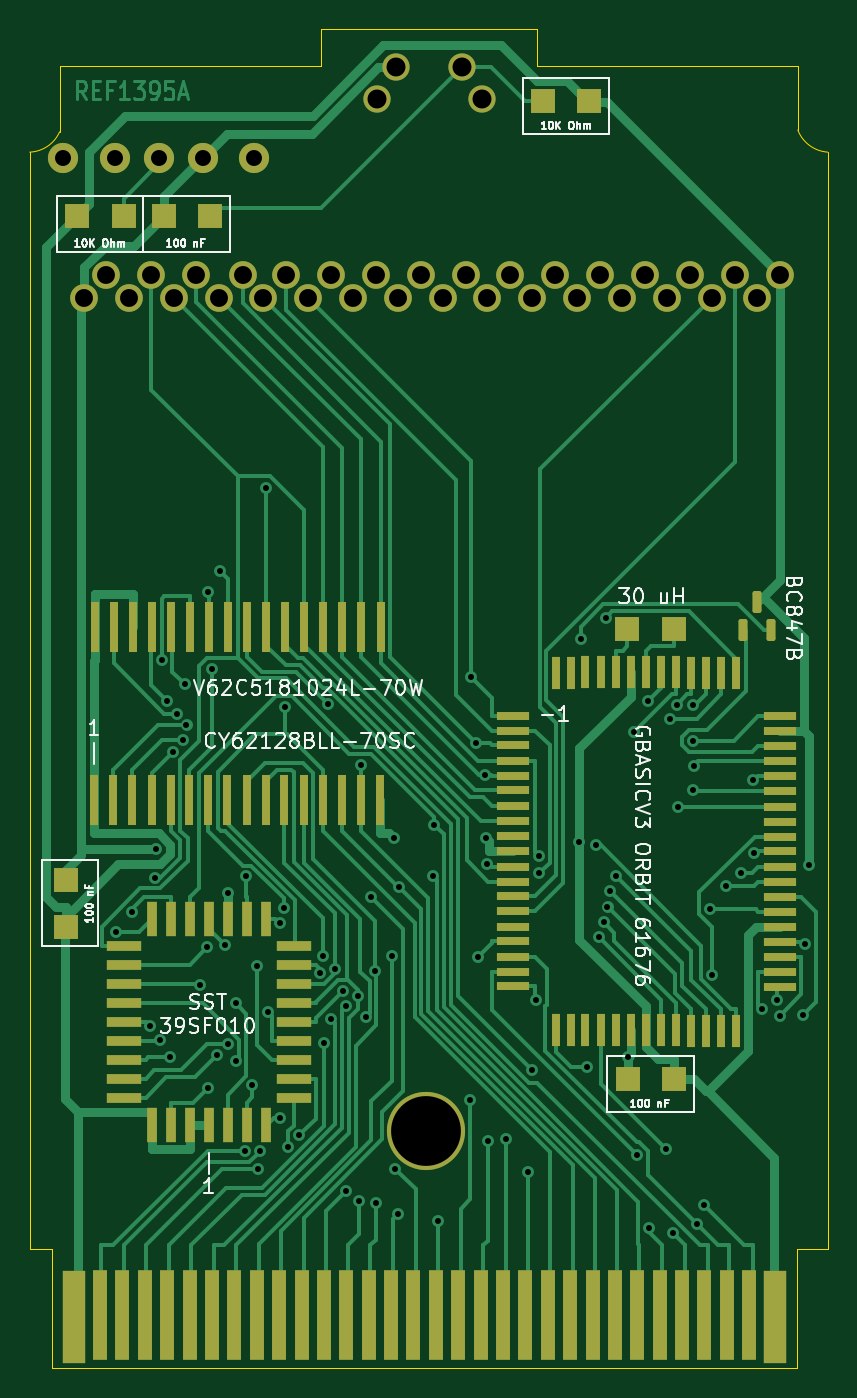
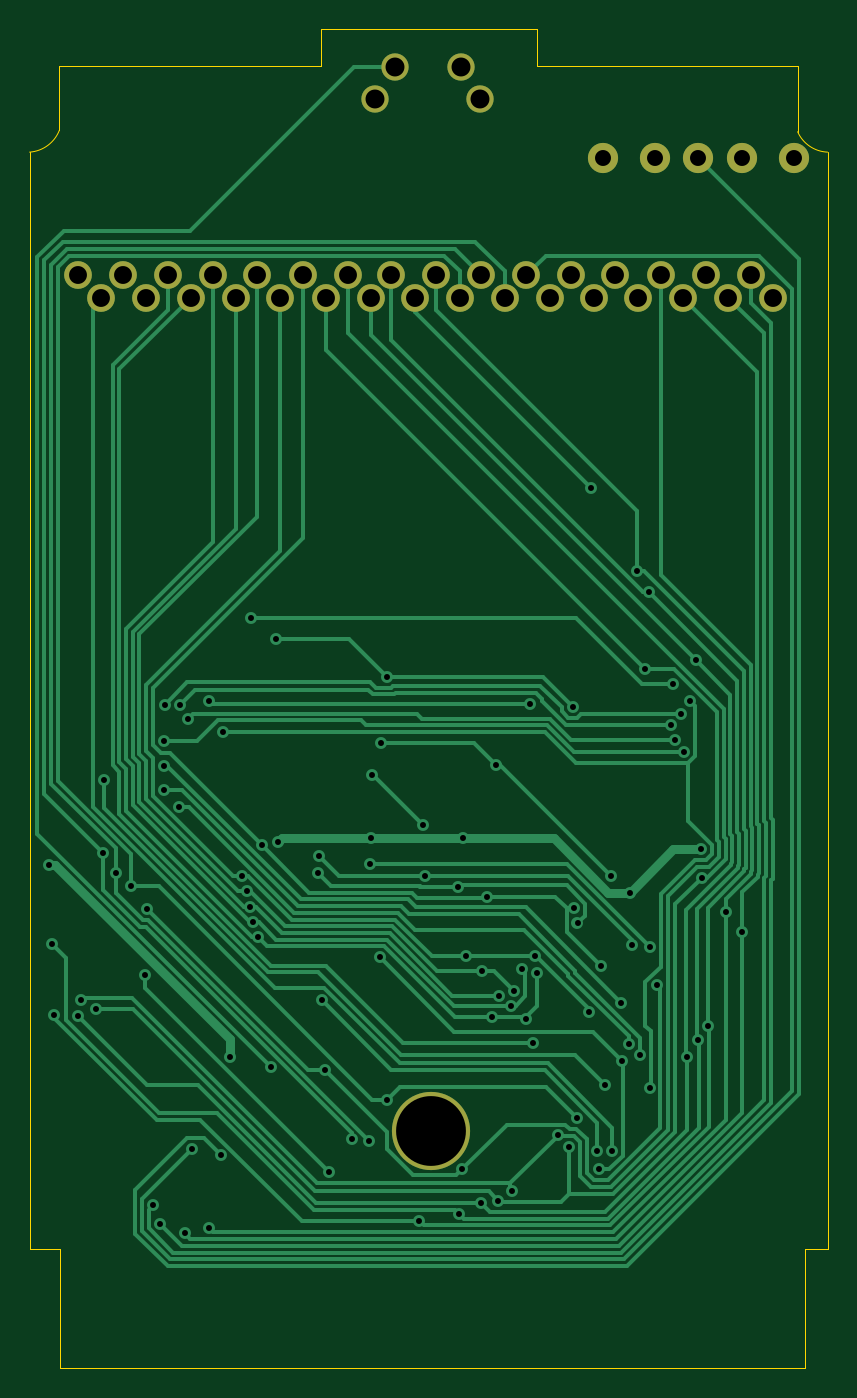
Circuit board: 11 layer files. Board 53.5 x 89.8 mm.
- bottom_copper: REF1395A Optimized-B_Cu.gbr (34449 bytes)
- bottom_mask: REF1395A Optimized-B_Mask.gbr (1772 bytes)
- paste: REF1395A Optimized-B_Paste.gbr (480 bytes)
- bottom_silk: REF1395A Optimized-B_Silkscreen.gbr (481 bytes)
- outline: REF1395A Optimized-Edge_Cuts.gbr (1423 bytes)
- top_copper: REF1395A Optimized-F_Cu.gbr (60767 bytes)
- top_mask: REF1395A Optimized-F_Mask.gbr (7679 bytes)
- paste: REF1395A Optimized-F_Paste.gbr (6375 bytes)
- top_silk: REF1395A Optimized-F_Silkscreen.gbr (35348 bytes)
- drill: REF1395A Optimized-NPTH.drl (289 bytes)
- drill: REF1395A Optimized-PTH.drl (3512 bytes)

=== bottom_copper: REF1395A Optimized-B_Cu.gbr (34449 bytes, source omitted) ===
=== bottom_mask: REF1395A Optimized-B_Mask.gbr ===
%TF.GenerationSoftware,KiCad,Pcbnew,(6.0.2)*%
%TF.CreationDate,2022-09-16T22:12:31-05:00*%
%TF.ProjectId,REF1395A Optimized,52454631-3339-4354-9120-4f7074696d69,rev?*%
%TF.SameCoordinates,Original*%
%TF.FileFunction,Soldermask,Bot*%
%TF.FilePolarity,Negative*%
%FSLAX46Y46*%
G04 Gerber Fmt 4.6, Leading zero omitted, Abs format (unit mm)*
G04 Created by KiCad (PCBNEW (6.0.2)) date 2022-09-16 22:12:31*
%MOMM*%
%LPD*%
G01*
G04 APERTURE LIST*
%ADD10C,5.240000*%
%ADD11C,1.860000*%
%ADD12C,1.830000*%
%ADD13C,2.020000*%
G04 APERTURE END LIST*
D10*
%TO.C,REF\u002A\u002A*%
X146580000Y-126866000D03*
%TD*%
D11*
%TO.C,J2*%
X170263800Y-69521000D03*
X168717300Y-71029000D03*
X167248900Y-69520900D03*
X165700800Y-71027000D03*
X164230800Y-69521000D03*
X162684800Y-71029000D03*
X161216400Y-69520900D03*
X159666800Y-71028000D03*
X158240800Y-69522000D03*
X156692000Y-71029000D03*
X155183900Y-69520900D03*
X153631800Y-71029000D03*
X152167600Y-69520900D03*
X150617800Y-71029000D03*
X149231800Y-69520000D03*
X147680800Y-71030000D03*
X146210800Y-69521000D03*
X144665800Y-71028000D03*
X143196800Y-69522000D03*
X141648800Y-71030000D03*
X140180800Y-69520000D03*
X138635800Y-71028000D03*
X137202800Y-69519000D03*
X135658800Y-71029000D03*
X134267800Y-69524000D03*
X132716800Y-71027000D03*
X131171800Y-69522000D03*
X129664800Y-71029000D03*
X128157800Y-69522000D03*
X126650800Y-71037000D03*
X125135800Y-69522000D03*
X123632300Y-71029000D03*
%TD*%
D12*
%TO.C,SW1*%
X143279000Y-57730000D03*
X144552000Y-55587000D03*
X149003000Y-55547000D03*
X150309000Y-57730000D03*
%TD*%
D13*
%TO.C,J3*%
X125709000Y-61703000D03*
X128682000Y-61706000D03*
X131585000Y-61705000D03*
X122252000Y-61705000D03*
X135034000Y-61707000D03*
%TD*%
M02*

=== paste: REF1395A Optimized-B_Paste.gbr ===
%TF.GenerationSoftware,KiCad,Pcbnew,(6.0.2)*%
%TF.CreationDate,2022-09-16T22:12:31-05:00*%
%TF.ProjectId,REF1395A Optimized,52454631-3339-4354-9120-4f7074696d69,rev?*%
%TF.SameCoordinates,Original*%
%TF.FileFunction,Paste,Bot*%
%TF.FilePolarity,Positive*%
%FSLAX46Y46*%
G04 Gerber Fmt 4.6, Leading zero omitted, Abs format (unit mm)*
G04 Created by KiCad (PCBNEW (6.0.2)) date 2022-09-16 22:12:31*
%MOMM*%
%LPD*%
G01*
G04 APERTURE LIST*
G04 APERTURE END LIST*
M02*

=== bottom_silk: REF1395A Optimized-B_Silkscreen.gbr ===
%TF.GenerationSoftware,KiCad,Pcbnew,(6.0.2)*%
%TF.CreationDate,2022-09-16T22:12:31-05:00*%
%TF.ProjectId,REF1395A Optimized,52454631-3339-4354-9120-4f7074696d69,rev?*%
%TF.SameCoordinates,Original*%
%TF.FileFunction,Legend,Bot*%
%TF.FilePolarity,Positive*%
%FSLAX46Y46*%
G04 Gerber Fmt 4.6, Leading zero omitted, Abs format (unit mm)*
G04 Created by KiCad (PCBNEW (6.0.2)) date 2022-09-16 22:12:31*
%MOMM*%
%LPD*%
G01*
G04 APERTURE LIST*
G04 APERTURE END LIST*
M02*

=== outline: REF1395A Optimized-Edge_Cuts.gbr ===
%TF.GenerationSoftware,KiCad,Pcbnew,(6.0.2)*%
%TF.CreationDate,2022-09-16T22:12:31-05:00*%
%TF.ProjectId,REF1395A Optimized,52454631-3339-4354-9120-4f7074696d69,rev?*%
%TF.SameCoordinates,Original*%
%TF.FileFunction,Profile,NP*%
%FSLAX46Y46*%
G04 Gerber Fmt 4.6, Leading zero omitted, Abs format (unit mm)*
G04 Created by KiCad (PCBNEW (6.0.2)) date 2022-09-16 22:12:31*
%MOMM*%
%LPD*%
G01*
G04 APERTURE LIST*
%TA.AperFunction,Profile*%
%ADD10C,0.002000*%
%TD*%
G04 APERTURE END LIST*
D10*
X171425200Y-134784200D02*
X173475200Y-134785200D01*
X171477000Y-55533200D02*
X171477000Y-59800000D01*
X139505200Y-53034200D02*
X139505200Y-55534200D01*
X171477000Y-59800000D02*
G75*
G03*
X173475200Y-61284200I2161723J823157D01*
G01*
X171425200Y-142784200D02*
X121515200Y-142784200D01*
X121515200Y-134784200D02*
X120005200Y-134784200D01*
X139505200Y-55534200D02*
X122005200Y-55534200D01*
X121515200Y-142784200D02*
X121515200Y-134784200D01*
X171425200Y-142784200D02*
X171425200Y-134784200D01*
X173475200Y-61284200D02*
X173475200Y-134785200D01*
X122005200Y-55534200D02*
X122005200Y-59921200D01*
X120005200Y-134784200D02*
X120005200Y-61284200D01*
X153975200Y-55534200D02*
X153975200Y-53034200D01*
X171477000Y-55533200D02*
X153975200Y-55534200D01*
X139505200Y-53034200D02*
X153975200Y-53034200D01*
X120005200Y-61284200D02*
G75*
G03*
X122005200Y-59921200I-94875J2288067D01*
G01*
M02*

=== top_copper: REF1395A Optimized-F_Cu.gbr (60767 bytes, source omitted) ===
=== top_mask: REF1395A Optimized-F_Mask.gbr (7679 bytes, source omitted) ===
=== paste: REF1395A Optimized-F_Paste.gbr ===
%TF.GenerationSoftware,KiCad,Pcbnew,(6.0.2)*%
%TF.CreationDate,2022-09-16T22:12:31-05:00*%
%TF.ProjectId,REF1395A Optimized,52454631-3339-4354-9120-4f7074696d69,rev?*%
%TF.SameCoordinates,Original*%
%TF.FileFunction,Paste,Top*%
%TF.FilePolarity,Positive*%
%FSLAX46Y46*%
G04 Gerber Fmt 4.6, Leading zero omitted, Abs format (unit mm)*
G04 Created by KiCad (PCBNEW (6.0.2)) date 2022-09-16 22:12:31*
%MOMM*%
%LPD*%
G01*
G04 APERTURE LIST*
G04 Aperture macros list*
%AMRoundRect*
0 Rectangle with rounded corners*
0 $1 Rounding radius*
0 $2 $3 $4 $5 $6 $7 $8 $9 X,Y pos of 4 corners*
0 Add a 4 corners polygon primitive as box body*
4,1,4,$2,$3,$4,$5,$6,$7,$8,$9,$2,$3,0*
0 Add four circle primitives for the rounded corners*
1,1,$1+$1,$2,$3*
1,1,$1+$1,$4,$5*
1,1,$1+$1,$6,$7*
1,1,$1+$1,$8,$9*
0 Add four rect primitives between the rounded corners*
20,1,$1+$1,$2,$3,$4,$5,0*
20,1,$1+$1,$4,$5,$6,$7,0*
20,1,$1+$1,$6,$7,$8,$9,0*
20,1,$1+$1,$8,$9,$2,$3,0*%
G04 Aperture macros list end*
%ADD10R,2.220000X0.600000*%
%ADD11R,0.600000X2.220000*%
%ADD12RoundRect,0.150000X0.150000X-0.587500X0.150000X0.587500X-0.150000X0.587500X-0.150000X-0.587500X0*%
%ADD13R,0.600000X3.420000*%
%ADD14R,1.670000X1.670000*%
%ADD15R,1.500000X6.250000*%
%ADD16R,1.000000X6.000000*%
%ADD17R,0.650000X2.300000*%
%ADD18R,2.300000X0.650000*%
G04 APERTURE END LIST*
D10*
%TO.C,U3*%
X152398000Y-99056000D03*
X152400000Y-100047000D03*
X152399000Y-101037000D03*
X152400000Y-102074000D03*
X152398000Y-103066000D03*
X152395000Y-104054000D03*
X152396000Y-105125000D03*
X152398000Y-106119000D03*
X152399000Y-107110000D03*
X152399000Y-108105000D03*
X152400000Y-109177000D03*
X152401000Y-110166000D03*
X152400000Y-111162000D03*
X152400000Y-112151000D03*
X152399000Y-113186000D03*
X152403000Y-114178000D03*
X152401000Y-115209000D03*
X152400000Y-116199000D03*
X152399000Y-117193000D03*
D11*
X155256000Y-120132000D03*
X156249000Y-120129000D03*
X157241000Y-120129000D03*
X158271000Y-120131000D03*
X159264000Y-120129000D03*
X160296000Y-120130000D03*
X161289000Y-120130000D03*
X162321000Y-120130000D03*
X163313000Y-120128000D03*
X164345000Y-120169000D03*
X165297000Y-120169000D03*
X166330000Y-120170000D03*
X167322000Y-120168000D03*
D10*
X170253000Y-117230000D03*
X170258000Y-116242000D03*
X170257000Y-115249000D03*
X170258000Y-114216000D03*
X170257000Y-113223000D03*
X170259000Y-112191000D03*
X170256000Y-111199000D03*
X170259000Y-110207000D03*
X170262000Y-109216000D03*
X170255000Y-108144000D03*
X170257000Y-107152000D03*
X170258000Y-106162000D03*
X170260000Y-105165000D03*
X170259000Y-104095000D03*
X170258000Y-103105000D03*
X170259000Y-102109000D03*
X170258000Y-101079000D03*
X170258000Y-100082000D03*
X170258000Y-99093000D03*
D11*
X167324000Y-96197000D03*
X166328000Y-96197000D03*
X165297000Y-96197000D03*
X164341000Y-96197000D03*
X163313000Y-96157000D03*
X162321000Y-96158000D03*
X161288000Y-96158000D03*
X160296000Y-96158000D03*
X159265000Y-96158000D03*
X158273000Y-96157000D03*
X157241000Y-96157000D03*
X156250000Y-96159000D03*
X155256000Y-96159000D03*
%TD*%
D12*
%TO.C,Q1*%
X167791000Y-93336500D03*
X169691000Y-93336500D03*
X168741000Y-91461500D03*
%TD*%
D13*
%TO.C,U2*%
X124317500Y-104723000D03*
X125588500Y-104723000D03*
X126858500Y-104723000D03*
X128163500Y-104720000D03*
X129438500Y-104720000D03*
X130703500Y-104720000D03*
X131978500Y-104720000D03*
X133249500Y-104720000D03*
X134554500Y-104720000D03*
X135825500Y-104720000D03*
X137053500Y-104720000D03*
X138360500Y-104720000D03*
X139641500Y-104720000D03*
X140907500Y-104719000D03*
X142172500Y-104719000D03*
X143480500Y-104719000D03*
X143522500Y-93089000D03*
X142216500Y-93087000D03*
X140941500Y-93100000D03*
X139676500Y-93090000D03*
X138401500Y-93094000D03*
X137099500Y-93094000D03*
X135866500Y-93094000D03*
X134590500Y-93094000D03*
X133288500Y-93091000D03*
X132017500Y-93091000D03*
X130744500Y-93093000D03*
X129474500Y-93093000D03*
X128210500Y-93093000D03*
X126899500Y-93093000D03*
X125621500Y-93094000D03*
X124356500Y-93094000D03*
%TD*%
D14*
%TO.C,C1*%
X122415000Y-110053000D03*
X122424000Y-113184000D03*
%TD*%
D15*
%TO.C,J1*%
X122965484Y-139372200D03*
D16*
X124715742Y-139247200D03*
X126216000Y-139247200D03*
X127716258Y-139247200D03*
X129216516Y-139247200D03*
X130716774Y-139247200D03*
X132217032Y-139247200D03*
X133717290Y-139247200D03*
X135217548Y-139247200D03*
X136717806Y-139247200D03*
X138218064Y-139247200D03*
X139718322Y-139247200D03*
X141218580Y-139247200D03*
X142718838Y-139247200D03*
X144219096Y-139247200D03*
X145719354Y-139247200D03*
X147219612Y-139247200D03*
X148719870Y-139247200D03*
X150220128Y-139247200D03*
X151720386Y-139247200D03*
X153220644Y-139247200D03*
X154720902Y-139247200D03*
X156221160Y-139247200D03*
X157721418Y-139247200D03*
X159221676Y-139247200D03*
X160721934Y-139247200D03*
X162222192Y-139247200D03*
X163722450Y-139247200D03*
X165222708Y-139247200D03*
X166722966Y-139247200D03*
X168223224Y-139247200D03*
D15*
X169973484Y-139372200D03*
%TD*%
D14*
%TO.C,R2*%
X154384000Y-57833000D03*
X157515000Y-57824000D03*
%TD*%
%TO.C,C3*%
X128968000Y-65551000D03*
X132099000Y-65542000D03*
%TD*%
%TO.C,I1*%
X163189000Y-93228000D03*
X160058000Y-93237000D03*
%TD*%
%TO.C,R1*%
X126313500Y-65553500D03*
X123182500Y-65562500D03*
%TD*%
D17*
%TO.C,U1*%
X131994000Y-126465000D03*
X133266000Y-126467000D03*
X134535000Y-126466000D03*
X135805000Y-126466000D03*
D18*
X137695000Y-124645000D03*
X137695000Y-123376000D03*
X137693000Y-122105000D03*
X137694000Y-120835000D03*
X137695000Y-119569000D03*
X137696000Y-118296000D03*
X137694000Y-117025000D03*
X137696000Y-115758000D03*
X137693000Y-114488000D03*
D17*
X135802000Y-112664000D03*
X134533000Y-112667000D03*
X133264000Y-112663000D03*
X131995000Y-112664000D03*
X130727000Y-112664000D03*
X129454000Y-112663000D03*
X128183000Y-112664000D03*
D18*
X126293000Y-114482000D03*
X126293000Y-115758000D03*
X126293000Y-117023000D03*
X126297000Y-118299000D03*
X126292000Y-119563000D03*
X126299000Y-120836000D03*
X126298000Y-122104000D03*
X126298000Y-123376000D03*
X126297000Y-124647000D03*
D17*
X128185000Y-126463000D03*
X129453000Y-126463000D03*
X130725000Y-126468000D03*
%TD*%
D14*
%TO.C,C2*%
X163207000Y-123412000D03*
X160076000Y-123421000D03*
%TD*%
M02*

=== top_silk: REF1395A Optimized-F_Silkscreen.gbr (35348 bytes, source omitted) ===
=== drill: REF1395A Optimized-NPTH.drl ===
M48
; DRILL file {KiCad (6.0.2)} date Fri Sep 16 22:12:33 2022
; FORMAT={-:-/ absolute / metric / decimal}
; #@! TF.CreationDate,2022-09-16T22:12:33-05:00
; #@! TF.GenerationSoftware,Kicad,Pcbnew,(6.0.2)
; #@! TF.FileFunction,NonPlated,1,2,NPTH
FMAT,2
METRIC
%
G90
G05
T0
M30

=== drill: REF1395A Optimized-PTH.drl ===
M48
; DRILL file {KiCad (6.0.2)} date Fri Sep 16 22:12:33 2022
; FORMAT={-:-/ absolute / metric / decimal}
; #@! TF.CreationDate,2022-09-16T22:12:33-05:00
; #@! TF.GenerationSoftware,Kicad,Pcbnew,(6.0.2)
; #@! TF.FileFunction,Plated,1,2,PTH
FMAT,2
METRIC
; #@! TA.AperFunction,Plated,PTH,ViaDrill
T1C0.400
; #@! TA.AperFunction,Plated,PTH,ComponentDrill
T2C1.070
; #@! TA.AperFunction,Plated,PTH,ComponentDrill
T3C1.200
; #@! TA.AperFunction,Plated,PTH,ComponentDrill
T4C1.270
; #@! TA.AperFunction,Plated,PTH,ComponentDrill
T5C4.680
%
G90
G05
T1
X125.75Y-113.528
X126.835Y-112.194
X128.043Y-119.842
X128.425Y-109.908
X128.463Y-108.007
X128.704Y-120.795
X128.843Y-95.338
X129.213Y-98.08
X129.401Y-121.926
X129.622Y-101.466
X129.843Y-98.924
X130.255Y-100.675
X130.374Y-96.898
X130.507Y-99.674
X131.4Y-117.116
X131.911Y-114.581
X131.927Y-124.035
X131.977Y-90.775
X132.207Y-95.951
X132.575Y-121.795
X132.748Y-89.339
X133.094Y-114.451
X133.264Y-110.909
X133.314Y-121.06
X133.797Y-122.169
X133.824Y-118.326
X134.421Y-128.242
X134.515Y-109.822
X134.917Y-123.832
X135.212Y-115.798
X135.32Y-129.466
X135.421Y-128.242
X135.867Y-83.802
X135.985Y-118.917
X136.76Y-112.96
X136.779Y-126.025
X137.014Y-111.937
X137.082Y-98.462
X137.322Y-127.926
X138.071Y-127.177
X139.459Y-116.268
X139.628Y-115.183
X139.739Y-120.956
X139.963Y-98.248
X140.184Y-119.351
X140.471Y-116.047
X140.99Y-117.497
X141.168Y-130.924
X141.204Y-118.498
X142.033Y-117.81
X142.074Y-131.559
X142.196Y-102.379
X142.51Y-119.261
X142.857Y-111.171
X143.136Y-116.137
X143.232Y-131.701
X144.263Y-115.183
X144.411Y-107.279
X144.499Y-129.436
X144.684Y-132.459
X144.764Y-110.502
X147.011Y-109.777
X147.112Y-106.37
X147.366Y-132.91
X149.525Y-124.785
X149.56Y-96.441
X149.923Y-100.906
X150.019Y-115.246
X150.543Y-103.002
X150.603Y-107.279
X150.649Y-109.009
X150.701Y-127.567
X151.887Y-127.426
X153.394Y-129.649
X153.652Y-122.796
X153.915Y-118.138
X154.112Y-108.438
X154.147Y-109.626
X156.836Y-107.52
X156.937Y-93.902
X157.322Y-122.609
X157.936Y-107.731
X158.159Y-113.913
X158.476Y-112.912
X158.616Y-92.489
X158.722Y-111.843
X158.895Y-110.801
X159.276Y-109.783
X160.076Y-121.906
X160.497Y-100.14
X160.683Y-128.508
X161.455Y-98.065
X161.481Y-133.394
X162.61Y-128.105
X162.883Y-99.252
X163.082Y-133.749
X163.379Y-98.329
X163.44Y-105.194
X164.438Y-98.368
X164.477Y-104.045
X164.482Y-100.734
X164.489Y-102.406
X164.736Y-133.131
X165.216Y-131.872
X165.588Y-112.024
X165.737Y-116.413
X166.667Y-110.491
X167.699Y-109.619
X168.502Y-103.366
X168.532Y-108.265
X169.046Y-118.731
X170.062Y-118.138
X170.268Y-119.162
X171.812Y-119.129
X171.979Y-114.323
X172.205Y-109.037
T2
X122.252Y-61.705
X125.709Y-61.703
X128.682Y-61.706
X131.585Y-61.705
X135.034Y-61.707
T3
X123.632Y-71.029
X125.136Y-69.522
X126.651Y-71.037
X128.158Y-69.522
X129.665Y-71.029
X131.172Y-69.522
X132.717Y-71.027
X134.268Y-69.524
X135.659Y-71.029
X137.203Y-69.519
X138.636Y-71.028
X140.181Y-69.52
X141.649Y-71.03
X143.197Y-69.522
X144.666Y-71.028
X146.211Y-69.521
X147.681Y-71.03
X149.232Y-69.52
X150.618Y-71.029
X152.168Y-69.521
X153.632Y-71.029
X155.184Y-69.521
X156.692Y-71.029
X158.241Y-69.522
X159.667Y-71.028
X161.216Y-69.521
X162.685Y-71.029
X164.231Y-69.521
X165.701Y-71.027
X167.249Y-69.521
X168.717Y-71.029
X170.264Y-69.521
T4
X143.279Y-57.73
X144.552Y-55.587
X149.003Y-55.547
X150.309Y-57.73
T5
X146.58Y-126.866
T0
M30

